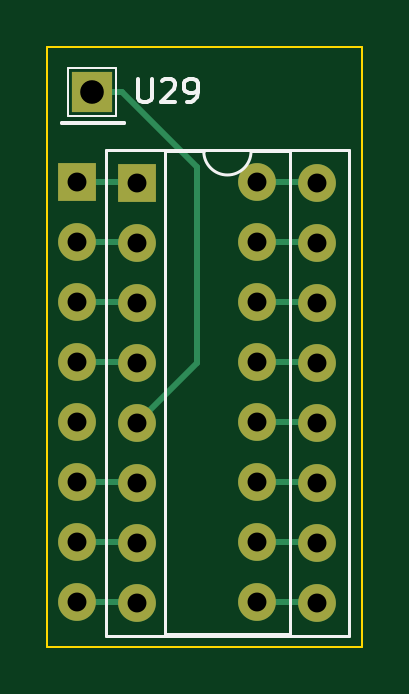
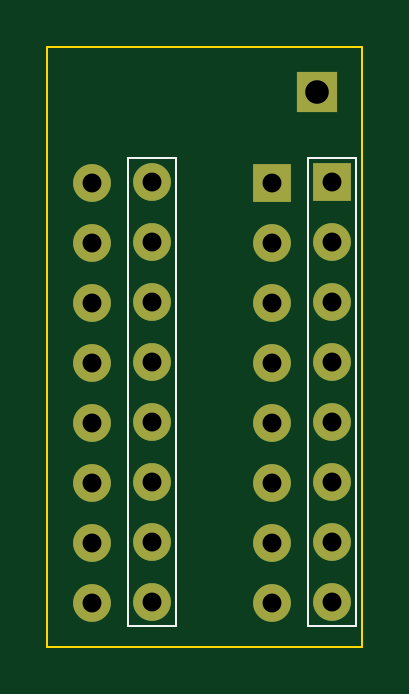
Circuit board: 11 layer files. Board 13.3 x 25.4 mm.
- bottom_copper: U11-74LS138-B_Cu.gbr (3282 bytes)
- bottom_mask: U11-74LS138-B_Mask.gbr (1527 bytes)
- paste: U11-74LS138-B_Paste.gbr (469 bytes)
- bottom_silk: U11-74LS138-B_Silkscreen.gbr (939 bytes)
- outline: U11-74LS138-Edge_Cuts.gbr (714 bytes)
- top_copper: U11-74LS138-F_Cu.gbr (5602 bytes)
- top_mask: U11-74LS138-F_Mask.gbr (1527 bytes)
- paste: U11-74LS138-F_Paste.gbr (469 bytes)
- top_silk: U11-74LS138-F_Silkscreen.gbr (3544 bytes)
- drill: U11-74LS138-NPTH.drl (285 bytes)
- drill: U11-74LS138-PTH.drl (985 bytes)

=== bottom_copper: U11-74LS138-B_Cu.gbr ===
%TF.GenerationSoftware,KiCad,Pcbnew,7.0.9*%
%TF.CreationDate,2024-04-23T21:06:01-07:00*%
%TF.ProjectId,U11-74LS138,5531312d-3734-44c5-9331-33382e6b6963,rev?*%
%TF.SameCoordinates,Original*%
%TF.FileFunction,Copper,L2,Bot*%
%TF.FilePolarity,Positive*%
%FSLAX46Y46*%
G04 Gerber Fmt 4.6, Leading zero omitted, Abs format (unit mm)*
G04 Created by KiCad (PCBNEW 7.0.9) date 2024-04-23 21:06:01*
%MOMM*%
%LPD*%
G01*
G04 APERTURE LIST*
%TA.AperFunction,ComponentPad*%
%ADD10R,1.700000X1.700000*%
%TD*%
%TA.AperFunction,ComponentPad*%
%ADD11O,1.600000X1.600000*%
%TD*%
%TA.AperFunction,ComponentPad*%
%ADD12R,1.600000X1.600000*%
%TD*%
G04 APERTURE END LIST*
D10*
%TO.P,U29,1,Pin_1*%
%TO.N,Net-(J1-Pin_1)*%
X147955000Y-86995000D03*
%TD*%
D11*
%TO.P,Ue,16,VCC*%
%TO.N,VCC*%
X154940000Y-90805000D03*
%TO.P,Ue,15,O0*%
%TO.N,Net-(SOCKET_74LS1-O0)*%
X154940000Y-93345000D03*
%TO.P,Ue,14,O1*%
%TO.N,Net-(SOCKET_74LS1-O1)*%
X154940000Y-95885000D03*
%TO.P,Ue,13,O2*%
%TO.N,Net-(SOCKET_74LS1-O2)*%
X154940000Y-98425000D03*
%TO.P,Ue,12,O3*%
%TO.N,Net-(SOCKET_74LS1-O3)*%
X154940000Y-100965000D03*
%TO.P,Ue,11,O4*%
%TO.N,Net-(SOCKET_74LS1-O4)*%
X154940000Y-103505000D03*
%TO.P,Ue,10,O5*%
%TO.N,Net-(SOCKET_74LS1-O5)*%
X154940000Y-106045000D03*
%TO.P,Ue,9,O6*%
%TO.N,Net-(SOCKET_74LS1-O6)*%
X154940000Y-108585000D03*
%TO.P,Ue,8,GND*%
%TO.N,GND*%
X147320000Y-108585000D03*
%TO.P,Ue,7,O7*%
%TO.N,Net-(SOCKET_74LS1-O7)*%
X147320000Y-106045000D03*
%TO.P,Ue,6,E3*%
%TO.N,Net-(SOCKET_74LS1-E3)*%
X147320000Y-103505000D03*
%TO.P,Ue,5,E2*%
%TO.N,unconnected-(U1-E2-Pad5)*%
X147320000Y-100965000D03*
%TO.P,Ue,4,E1*%
%TO.N,Net-(SOCKET_74LS1-E1)*%
X147320000Y-98425000D03*
%TO.P,Ue,3,A2*%
%TO.N,Net-(SOCKET_74LS1-A2)*%
X147320000Y-95885000D03*
%TO.P,Ue,2,A1*%
%TO.N,Net-(SOCKET_74LS1-A1)*%
X147320000Y-93345000D03*
D12*
%TO.P,Ue,1,A0*%
%TO.N,Net-(SOCKET_74LS1-A0)*%
X147320000Y-90805000D03*
%TD*%
%TO.P,SOCKET_74LS1,1,A0*%
%TO.N,Net-(SOCKET_74LS1-A0)*%
X149860000Y-90855000D03*
D11*
%TO.P,SOCKET_74LS1,2,A1*%
%TO.N,Net-(SOCKET_74LS1-A1)*%
X149860000Y-93395000D03*
%TO.P,SOCKET_74LS1,3,A2*%
%TO.N,Net-(SOCKET_74LS1-A2)*%
X149860000Y-95935000D03*
%TO.P,SOCKET_74LS1,4,E1*%
%TO.N,Net-(SOCKET_74LS1-E1)*%
X149860000Y-98475000D03*
%TO.P,SOCKET_74LS1,5,E2*%
%TO.N,Net-(J1-Pin_1)*%
X149860000Y-101015000D03*
%TO.P,SOCKET_74LS1,6,E3*%
%TO.N,Net-(SOCKET_74LS1-E3)*%
X149860000Y-103555000D03*
%TO.P,SOCKET_74LS1,7,O7*%
%TO.N,Net-(SOCKET_74LS1-O7)*%
X149860000Y-106095000D03*
%TO.P,SOCKET_74LS1,8,GND*%
%TO.N,GND*%
X149860000Y-108635000D03*
%TO.P,SOCKET_74LS1,9,O6*%
%TO.N,Net-(SOCKET_74LS1-O6)*%
X157480000Y-108635000D03*
%TO.P,SOCKET_74LS1,10,O5*%
%TO.N,Net-(SOCKET_74LS1-O5)*%
X157480000Y-106095000D03*
%TO.P,SOCKET_74LS1,11,O4*%
%TO.N,Net-(SOCKET_74LS1-O4)*%
X157480000Y-103555000D03*
%TO.P,SOCKET_74LS1,12,O3*%
%TO.N,Net-(SOCKET_74LS1-O3)*%
X157480000Y-101015000D03*
%TO.P,SOCKET_74LS1,13,O2*%
%TO.N,Net-(SOCKET_74LS1-O2)*%
X157480000Y-98475000D03*
%TO.P,SOCKET_74LS1,14,O1*%
%TO.N,Net-(SOCKET_74LS1-O1)*%
X157480000Y-95935000D03*
%TO.P,SOCKET_74LS1,15,O0*%
%TO.N,Net-(SOCKET_74LS1-O0)*%
X157480000Y-93395000D03*
%TO.P,SOCKET_74LS1,16,VCC*%
%TO.N,VCC*%
X157480000Y-90855000D03*
%TD*%
M02*

=== bottom_mask: U11-74LS138-B_Mask.gbr ===
%TF.GenerationSoftware,KiCad,Pcbnew,7.0.9*%
%TF.CreationDate,2024-04-23T21:06:01-07:00*%
%TF.ProjectId,U11-74LS138,5531312d-3734-44c5-9331-33382e6b6963,rev?*%
%TF.SameCoordinates,Original*%
%TF.FileFunction,Soldermask,Bot*%
%TF.FilePolarity,Negative*%
%FSLAX46Y46*%
G04 Gerber Fmt 4.6, Leading zero omitted, Abs format (unit mm)*
G04 Created by KiCad (PCBNEW 7.0.9) date 2024-04-23 21:06:01*
%MOMM*%
%LPD*%
G01*
G04 APERTURE LIST*
%ADD10R,1.700000X1.700000*%
%ADD11O,1.600000X1.600000*%
%ADD12R,1.600000X1.600000*%
G04 APERTURE END LIST*
D10*
%TO.C,U29*%
X147955000Y-86995000D03*
%TD*%
D11*
%TO.C,Ue*%
X154940000Y-90805000D03*
X154940000Y-93345000D03*
X154940000Y-95885000D03*
X154940000Y-98425000D03*
X154940000Y-100965000D03*
X154940000Y-103505000D03*
X154940000Y-106045000D03*
X154940000Y-108585000D03*
X147320000Y-108585000D03*
X147320000Y-106045000D03*
X147320000Y-103505000D03*
X147320000Y-100965000D03*
X147320000Y-98425000D03*
X147320000Y-95885000D03*
X147320000Y-93345000D03*
D12*
X147320000Y-90805000D03*
%TD*%
%TO.C,SOCKET_74LS1*%
X149860000Y-90855000D03*
D11*
X149860000Y-93395000D03*
X149860000Y-95935000D03*
X149860000Y-98475000D03*
X149860000Y-101015000D03*
X149860000Y-103555000D03*
X149860000Y-106095000D03*
X149860000Y-108635000D03*
X157480000Y-108635000D03*
X157480000Y-106095000D03*
X157480000Y-103555000D03*
X157480000Y-101015000D03*
X157480000Y-98475000D03*
X157480000Y-95935000D03*
X157480000Y-93395000D03*
X157480000Y-90855000D03*
%TD*%
M02*

=== paste: U11-74LS138-B_Paste.gbr ===
%TF.GenerationSoftware,KiCad,Pcbnew,7.0.9*%
%TF.CreationDate,2024-04-23T21:06:01-07:00*%
%TF.ProjectId,U11-74LS138,5531312d-3734-44c5-9331-33382e6b6963,rev?*%
%TF.SameCoordinates,Original*%
%TF.FileFunction,Paste,Bot*%
%TF.FilePolarity,Positive*%
%FSLAX46Y46*%
G04 Gerber Fmt 4.6, Leading zero omitted, Abs format (unit mm)*
G04 Created by KiCad (PCBNEW 7.0.9) date 2024-04-23 21:06:01*
%MOMM*%
%LPD*%
G01*
G04 APERTURE LIST*
G04 APERTURE END LIST*
M02*

=== bottom_silk: U11-74LS138-B_Silkscreen.gbr ===
%TF.GenerationSoftware,KiCad,Pcbnew,7.0.9*%
%TF.CreationDate,2024-04-23T21:06:01-07:00*%
%TF.ProjectId,U11-74LS138,5531312d-3734-44c5-9331-33382e6b6963,rev?*%
%TF.SameCoordinates,Original*%
%TF.FileFunction,Legend,Bot*%
%TF.FilePolarity,Positive*%
%FSLAX46Y46*%
G04 Gerber Fmt 4.6, Leading zero omitted, Abs format (unit mm)*
G04 Created by KiCad (PCBNEW 7.0.9) date 2024-04-23 21:06:01*
%MOMM*%
%LPD*%
G01*
G04 APERTURE LIST*
%ADD10C,0.100000*%
G04 APERTURE END LIST*
D10*
%TO.C,Ue*%
X153924000Y-89789000D02*
X155956000Y-89789000D01*
X155956000Y-89789000D02*
X155956000Y-109601000D01*
X155956000Y-109601000D02*
X153924000Y-109601000D01*
X153924000Y-109601000D02*
X153924000Y-89789000D01*
X146304000Y-89789000D02*
X148336000Y-89789000D01*
X148336000Y-89789000D02*
X148336000Y-109601000D01*
X148336000Y-109601000D02*
X146304000Y-109601000D01*
X146304000Y-109601000D02*
X146304000Y-89789000D01*
%TD*%
M02*

=== outline: U11-74LS138-Edge_Cuts.gbr ===
%TF.GenerationSoftware,KiCad,Pcbnew,7.0.9*%
%TF.CreationDate,2024-04-23T21:06:01-07:00*%
%TF.ProjectId,U11-74LS138,5531312d-3734-44c5-9331-33382e6b6963,rev?*%
%TF.SameCoordinates,Original*%
%TF.FileFunction,Profile,NP*%
%FSLAX46Y46*%
G04 Gerber Fmt 4.6, Leading zero omitted, Abs format (unit mm)*
G04 Created by KiCad (PCBNEW 7.0.9) date 2024-04-23 21:06:01*
%MOMM*%
%LPD*%
G01*
G04 APERTURE LIST*
%TA.AperFunction,Profile*%
%ADD10C,0.100000*%
%TD*%
G04 APERTURE END LIST*
D10*
X159385000Y-85090000D02*
X146050000Y-85090000D01*
X159385000Y-110490000D02*
X159385000Y-85090000D01*
X146050000Y-110490000D02*
X159385000Y-110490000D01*
X146050000Y-85090000D02*
X146050000Y-110490000D01*
M02*

=== top_copper: U11-74LS138-F_Cu.gbr ===
%TF.GenerationSoftware,KiCad,Pcbnew,7.0.9*%
%TF.CreationDate,2024-04-23T21:06:01-07:00*%
%TF.ProjectId,U11-74LS138,5531312d-3734-44c5-9331-33382e6b6963,rev?*%
%TF.SameCoordinates,Original*%
%TF.FileFunction,Copper,L1,Top*%
%TF.FilePolarity,Positive*%
%FSLAX46Y46*%
G04 Gerber Fmt 4.6, Leading zero omitted, Abs format (unit mm)*
G04 Created by KiCad (PCBNEW 7.0.9) date 2024-04-23 21:06:01*
%MOMM*%
%LPD*%
G01*
G04 APERTURE LIST*
%TA.AperFunction,ComponentPad*%
%ADD10R,1.700000X1.700000*%
%TD*%
%TA.AperFunction,ComponentPad*%
%ADD11O,1.600000X1.600000*%
%TD*%
%TA.AperFunction,ComponentPad*%
%ADD12R,1.600000X1.600000*%
%TD*%
%TA.AperFunction,Conductor*%
%ADD13C,0.250000*%
%TD*%
G04 APERTURE END LIST*
D10*
%TO.P,U29,1,Pin_1*%
%TO.N,Net-(J1-Pin_1)*%
X147955000Y-86995000D03*
%TD*%
D11*
%TO.P,Ue,16,VCC*%
%TO.N,VCC*%
X154940000Y-90805000D03*
%TO.P,Ue,15,O0*%
%TO.N,Net-(SOCKET_74LS1-O0)*%
X154940000Y-93345000D03*
%TO.P,Ue,14,O1*%
%TO.N,Net-(SOCKET_74LS1-O1)*%
X154940000Y-95885000D03*
%TO.P,Ue,13,O2*%
%TO.N,Net-(SOCKET_74LS1-O2)*%
X154940000Y-98425000D03*
%TO.P,Ue,12,O3*%
%TO.N,Net-(SOCKET_74LS1-O3)*%
X154940000Y-100965000D03*
%TO.P,Ue,11,O4*%
%TO.N,Net-(SOCKET_74LS1-O4)*%
X154940000Y-103505000D03*
%TO.P,Ue,10,O5*%
%TO.N,Net-(SOCKET_74LS1-O5)*%
X154940000Y-106045000D03*
%TO.P,Ue,9,O6*%
%TO.N,Net-(SOCKET_74LS1-O6)*%
X154940000Y-108585000D03*
%TO.P,Ue,8,GND*%
%TO.N,GND*%
X147320000Y-108585000D03*
%TO.P,Ue,7,O7*%
%TO.N,Net-(SOCKET_74LS1-O7)*%
X147320000Y-106045000D03*
%TO.P,Ue,6,E3*%
%TO.N,Net-(SOCKET_74LS1-E3)*%
X147320000Y-103505000D03*
%TO.P,Ue,5,E2*%
%TO.N,unconnected-(U1-E2-Pad5)*%
X147320000Y-100965000D03*
%TO.P,Ue,4,E1*%
%TO.N,Net-(SOCKET_74LS1-E1)*%
X147320000Y-98425000D03*
%TO.P,Ue,3,A2*%
%TO.N,Net-(SOCKET_74LS1-A2)*%
X147320000Y-95885000D03*
%TO.P,Ue,2,A1*%
%TO.N,Net-(SOCKET_74LS1-A1)*%
X147320000Y-93345000D03*
D12*
%TO.P,Ue,1,A0*%
%TO.N,Net-(SOCKET_74LS1-A0)*%
X147320000Y-90805000D03*
%TD*%
%TO.P,SOCKET_74LS1,1,A0*%
%TO.N,Net-(SOCKET_74LS1-A0)*%
X149860000Y-90855000D03*
D11*
%TO.P,SOCKET_74LS1,2,A1*%
%TO.N,Net-(SOCKET_74LS1-A1)*%
X149860000Y-93395000D03*
%TO.P,SOCKET_74LS1,3,A2*%
%TO.N,Net-(SOCKET_74LS1-A2)*%
X149860000Y-95935000D03*
%TO.P,SOCKET_74LS1,4,E1*%
%TO.N,Net-(SOCKET_74LS1-E1)*%
X149860000Y-98475000D03*
%TO.P,SOCKET_74LS1,5,E2*%
%TO.N,Net-(J1-Pin_1)*%
X149860000Y-101015000D03*
%TO.P,SOCKET_74LS1,6,E3*%
%TO.N,Net-(SOCKET_74LS1-E3)*%
X149860000Y-103555000D03*
%TO.P,SOCKET_74LS1,7,O7*%
%TO.N,Net-(SOCKET_74LS1-O7)*%
X149860000Y-106095000D03*
%TO.P,SOCKET_74LS1,8,GND*%
%TO.N,GND*%
X149860000Y-108635000D03*
%TO.P,SOCKET_74LS1,9,O6*%
%TO.N,Net-(SOCKET_74LS1-O6)*%
X157480000Y-108635000D03*
%TO.P,SOCKET_74LS1,10,O5*%
%TO.N,Net-(SOCKET_74LS1-O5)*%
X157480000Y-106095000D03*
%TO.P,SOCKET_74LS1,11,O4*%
%TO.N,Net-(SOCKET_74LS1-O4)*%
X157480000Y-103555000D03*
%TO.P,SOCKET_74LS1,12,O3*%
%TO.N,Net-(SOCKET_74LS1-O3)*%
X157480000Y-101015000D03*
%TO.P,SOCKET_74LS1,13,O2*%
%TO.N,Net-(SOCKET_74LS1-O2)*%
X157480000Y-98475000D03*
%TO.P,SOCKET_74LS1,14,O1*%
%TO.N,Net-(SOCKET_74LS1-O1)*%
X157480000Y-95935000D03*
%TO.P,SOCKET_74LS1,15,O0*%
%TO.N,Net-(SOCKET_74LS1-O0)*%
X157480000Y-93395000D03*
%TO.P,SOCKET_74LS1,16,VCC*%
%TO.N,VCC*%
X157480000Y-90855000D03*
%TD*%
D13*
%TO.N,VCC*%
X157430000Y-90805000D02*
X157480000Y-90855000D01*
X154940000Y-90805000D02*
X157430000Y-90805000D01*
%TO.N,Net-(SOCKET_74LS1-O0)*%
X157430000Y-93345000D02*
X157480000Y-93395000D01*
X154940000Y-93345000D02*
X157430000Y-93345000D01*
%TO.N,Net-(SOCKET_74LS1-O1)*%
X157430000Y-95885000D02*
X157480000Y-95935000D01*
X154940000Y-95885000D02*
X157430000Y-95885000D01*
%TO.N,Net-(SOCKET_74LS1-O2)*%
X154940000Y-98425000D02*
X157430000Y-98425000D01*
X157430000Y-98425000D02*
X157480000Y-98475000D01*
%TO.N,Net-(SOCKET_74LS1-O3)*%
X157430000Y-100965000D02*
X157480000Y-101015000D01*
X154940000Y-100965000D02*
X157430000Y-100965000D01*
%TO.N,Net-(SOCKET_74LS1-O4)*%
X157430000Y-103505000D02*
X157480000Y-103555000D01*
X154940000Y-103505000D02*
X157430000Y-103505000D01*
%TO.N,Net-(SOCKET_74LS1-O5)*%
X157430000Y-106045000D02*
X157480000Y-106095000D01*
X154940000Y-106045000D02*
X157430000Y-106045000D01*
%TO.N,Net-(SOCKET_74LS1-O6)*%
X157430000Y-108585000D02*
X157480000Y-108635000D01*
X154940000Y-108585000D02*
X157430000Y-108585000D01*
%TO.N,GND*%
X149810000Y-108585000D02*
X149860000Y-108635000D01*
X147320000Y-108585000D02*
X149810000Y-108585000D01*
%TO.N,Net-(SOCKET_74LS1-O7)*%
X149810000Y-106045000D02*
X149860000Y-106095000D01*
X147320000Y-106045000D02*
X149810000Y-106045000D01*
%TO.N,Net-(SOCKET_74LS1-E3)*%
X149810000Y-103505000D02*
X149860000Y-103555000D01*
X147320000Y-103505000D02*
X149810000Y-103505000D01*
%TO.N,Net-(J1-Pin_1)*%
X152400000Y-90170000D02*
X152400000Y-98475000D01*
X149225000Y-86995000D02*
X152400000Y-90170000D01*
X147955000Y-86995000D02*
X149225000Y-86995000D01*
X149860000Y-101015000D02*
X152400000Y-98475000D01*
%TO.N,Net-(SOCKET_74LS1-E1)*%
X147320000Y-98425000D02*
X149810000Y-98425000D01*
X149810000Y-98425000D02*
X149860000Y-98475000D01*
%TO.N,Net-(SOCKET_74LS1-A2)*%
X149810000Y-95885000D02*
X149860000Y-95935000D01*
X147320000Y-95885000D02*
X149810000Y-95885000D01*
%TO.N,Net-(SOCKET_74LS1-A1)*%
X149810000Y-93345000D02*
X149860000Y-93395000D01*
X147320000Y-93345000D02*
X149810000Y-93345000D01*
%TO.N,Net-(SOCKET_74LS1-A0)*%
X149810000Y-90805000D02*
X149860000Y-90855000D01*
X147320000Y-90805000D02*
X149810000Y-90805000D01*
%TD*%
M02*

=== top_mask: U11-74LS138-F_Mask.gbr ===
%TF.GenerationSoftware,KiCad,Pcbnew,7.0.9*%
%TF.CreationDate,2024-04-23T21:06:01-07:00*%
%TF.ProjectId,U11-74LS138,5531312d-3734-44c5-9331-33382e6b6963,rev?*%
%TF.SameCoordinates,Original*%
%TF.FileFunction,Soldermask,Top*%
%TF.FilePolarity,Negative*%
%FSLAX46Y46*%
G04 Gerber Fmt 4.6, Leading zero omitted, Abs format (unit mm)*
G04 Created by KiCad (PCBNEW 7.0.9) date 2024-04-23 21:06:01*
%MOMM*%
%LPD*%
G01*
G04 APERTURE LIST*
%ADD10R,1.700000X1.700000*%
%ADD11O,1.600000X1.600000*%
%ADD12R,1.600000X1.600000*%
G04 APERTURE END LIST*
D10*
%TO.C,U29*%
X147955000Y-86995000D03*
%TD*%
D11*
%TO.C,Ue*%
X154940000Y-90805000D03*
X154940000Y-93345000D03*
X154940000Y-95885000D03*
X154940000Y-98425000D03*
X154940000Y-100965000D03*
X154940000Y-103505000D03*
X154940000Y-106045000D03*
X154940000Y-108585000D03*
X147320000Y-108585000D03*
X147320000Y-106045000D03*
X147320000Y-103505000D03*
X147320000Y-100965000D03*
X147320000Y-98425000D03*
X147320000Y-95885000D03*
X147320000Y-93345000D03*
D12*
X147320000Y-90805000D03*
%TD*%
%TO.C,SOCKET_74LS1*%
X149860000Y-90855000D03*
D11*
X149860000Y-93395000D03*
X149860000Y-95935000D03*
X149860000Y-98475000D03*
X149860000Y-101015000D03*
X149860000Y-103555000D03*
X149860000Y-106095000D03*
X149860000Y-108635000D03*
X157480000Y-108635000D03*
X157480000Y-106095000D03*
X157480000Y-103555000D03*
X157480000Y-101015000D03*
X157480000Y-98475000D03*
X157480000Y-95935000D03*
X157480000Y-93395000D03*
X157480000Y-90855000D03*
%TD*%
M02*

=== paste: U11-74LS138-F_Paste.gbr ===
%TF.GenerationSoftware,KiCad,Pcbnew,7.0.9*%
%TF.CreationDate,2024-04-23T21:06:01-07:00*%
%TF.ProjectId,U11-74LS138,5531312d-3734-44c5-9331-33382e6b6963,rev?*%
%TF.SameCoordinates,Original*%
%TF.FileFunction,Paste,Top*%
%TF.FilePolarity,Positive*%
%FSLAX46Y46*%
G04 Gerber Fmt 4.6, Leading zero omitted, Abs format (unit mm)*
G04 Created by KiCad (PCBNEW 7.0.9) date 2024-04-23 21:06:01*
%MOMM*%
%LPD*%
G01*
G04 APERTURE LIST*
G04 APERTURE END LIST*
M02*

=== top_silk: U11-74LS138-F_Silkscreen.gbr ===
%TF.GenerationSoftware,KiCad,Pcbnew,7.0.9*%
%TF.CreationDate,2024-04-23T21:06:01-07:00*%
%TF.ProjectId,U11-74LS138,5531312d-3734-44c5-9331-33382e6b6963,rev?*%
%TF.SameCoordinates,Original*%
%TF.FileFunction,Legend,Top*%
%TF.FilePolarity,Positive*%
%FSLAX46Y46*%
G04 Gerber Fmt 4.6, Leading zero omitted, Abs format (unit mm)*
G04 Created by KiCad (PCBNEW 7.0.9) date 2024-04-23 21:06:01*
%MOMM*%
%LPD*%
G01*
G04 APERTURE LIST*
%ADD10C,0.150000*%
%ADD11C,0.120000*%
%ADD12C,0.100000*%
G04 APERTURE END LIST*
D10*
X149891905Y-86449819D02*
X149891905Y-87259342D01*
X149891905Y-87259342D02*
X149939524Y-87354580D01*
X149939524Y-87354580D02*
X149987143Y-87402200D01*
X149987143Y-87402200D02*
X150082381Y-87449819D01*
X150082381Y-87449819D02*
X150272857Y-87449819D01*
X150272857Y-87449819D02*
X150368095Y-87402200D01*
X150368095Y-87402200D02*
X150415714Y-87354580D01*
X150415714Y-87354580D02*
X150463333Y-87259342D01*
X150463333Y-87259342D02*
X150463333Y-86449819D01*
X150891905Y-86545057D02*
X150939524Y-86497438D01*
X150939524Y-86497438D02*
X151034762Y-86449819D01*
X151034762Y-86449819D02*
X151272857Y-86449819D01*
X151272857Y-86449819D02*
X151368095Y-86497438D01*
X151368095Y-86497438D02*
X151415714Y-86545057D01*
X151415714Y-86545057D02*
X151463333Y-86640295D01*
X151463333Y-86640295D02*
X151463333Y-86735533D01*
X151463333Y-86735533D02*
X151415714Y-86878390D01*
X151415714Y-86878390D02*
X150844286Y-87449819D01*
X150844286Y-87449819D02*
X151463333Y-87449819D01*
X151939524Y-87449819D02*
X152130000Y-87449819D01*
X152130000Y-87449819D02*
X152225238Y-87402200D01*
X152225238Y-87402200D02*
X152272857Y-87354580D01*
X152272857Y-87354580D02*
X152368095Y-87211723D01*
X152368095Y-87211723D02*
X152415714Y-87021247D01*
X152415714Y-87021247D02*
X152415714Y-86640295D01*
X152415714Y-86640295D02*
X152368095Y-86545057D01*
X152368095Y-86545057D02*
X152320476Y-86497438D01*
X152320476Y-86497438D02*
X152225238Y-86449819D01*
X152225238Y-86449819D02*
X152034762Y-86449819D01*
X152034762Y-86449819D02*
X151939524Y-86497438D01*
X151939524Y-86497438D02*
X151891905Y-86545057D01*
X151891905Y-86545057D02*
X151844286Y-86640295D01*
X151844286Y-86640295D02*
X151844286Y-86878390D01*
X151844286Y-86878390D02*
X151891905Y-86973628D01*
X151891905Y-86973628D02*
X151939524Y-87021247D01*
X151939524Y-87021247D02*
X152034762Y-87068866D01*
X152034762Y-87068866D02*
X152225238Y-87068866D01*
X152225238Y-87068866D02*
X152320476Y-87021247D01*
X152320476Y-87021247D02*
X152368095Y-86973628D01*
X152368095Y-86973628D02*
X152415714Y-86878390D01*
D11*
%TO.C,U29*%
X146625000Y-88265000D02*
X149285000Y-88265000D01*
X146625000Y-88325000D02*
X149285000Y-88325000D01*
D12*
X146939000Y-85979000D02*
X148971000Y-85979000D01*
X148971000Y-85979000D02*
X148971000Y-88011000D01*
X148971000Y-88011000D02*
X146939000Y-88011000D01*
X146939000Y-88011000D02*
X146939000Y-85979000D01*
D11*
%TO.C,SOCKET_74LS1*%
X151020000Y-109965000D02*
X156320000Y-109965000D01*
X158810000Y-89465000D02*
X148530000Y-89465000D01*
X156320000Y-109965000D02*
X156320000Y-89525000D01*
X152670000Y-89525000D02*
X151020000Y-89525000D01*
X156320000Y-89525000D02*
X154670000Y-89525000D01*
X151020000Y-89525000D02*
X151020000Y-109965000D01*
X158810000Y-110025000D02*
X158810000Y-89465000D01*
X148530000Y-89465000D02*
X148530000Y-110025000D01*
X148530000Y-110025000D02*
X158810000Y-110025000D01*
X152670000Y-89525000D02*
G75*
G03*
X154670000Y-89525000I1000000J0D01*
G01*
%TD*%
M02*

=== drill: U11-74LS138-NPTH.drl ===
M48
; DRILL file {KiCad 7.0.9} date Tue Apr 23 21:05:57 2024
; FORMAT={-:-/ absolute / metric / decimal}
; #@! TF.CreationDate,2024-04-23T21:05:57-07:00
; #@! TF.GenerationSoftware,Kicad,Pcbnew,7.0.9
; #@! TF.FileFunction,NonPlated,1,2,NPTH
FMAT,2
METRIC
%
G90
G05
T0
M30

=== drill: U11-74LS138-PTH.drl ===
M48
; DRILL file {KiCad 7.0.9} date Tue Apr 23 21:05:57 2024
; FORMAT={-:-/ absolute / metric / decimal}
; #@! TF.CreationDate,2024-04-23T21:05:57-07:00
; #@! TF.GenerationSoftware,Kicad,Pcbnew,7.0.9
; #@! TF.FileFunction,Plated,1,2,PTH
FMAT,2
METRIC
; #@! TA.AperFunction,Plated,PTH,ComponentDrill
T1C0.800
; #@! TA.AperFunction,Plated,PTH,ComponentDrill
T2C1.000
%
G90
G05
T1
X147.32Y-90.805
X147.32Y-93.345
X147.32Y-95.885
X147.32Y-98.425
X147.32Y-100.965
X147.32Y-103.505
X147.32Y-106.045
X147.32Y-108.585
X149.86Y-90.855
X149.86Y-93.395
X149.86Y-95.935
X149.86Y-98.475
X149.86Y-101.015
X149.86Y-103.555
X149.86Y-106.095
X149.86Y-108.635
X154.94Y-90.805
X154.94Y-93.345
X154.94Y-95.885
X154.94Y-98.425
X154.94Y-100.965
X154.94Y-103.505
X154.94Y-106.045
X154.94Y-108.585
X157.48Y-90.855
X157.48Y-93.395
X157.48Y-95.935
X157.48Y-98.475
X157.48Y-101.015
X157.48Y-103.555
X157.48Y-106.095
X157.48Y-108.635
T2
X147.955Y-86.995
T0
M30

